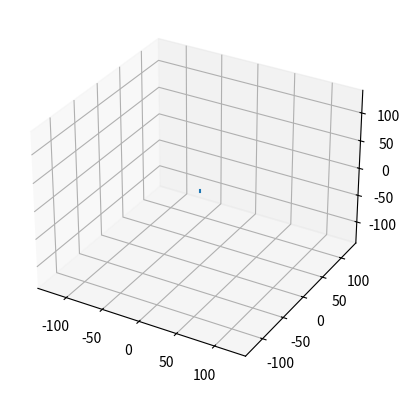

The matplotlib source for this figure: (Note: this script raises an exception after producing the figure.)
# setup
from mpl_toolkits import mplot3d
import numpy as np
import random
import matplotlib.pyplot as plt
from time import *

plt.ion()
fig = plt.figure()
ax = plt.axes(projection='3d')

# variables
# units in cm, rad
targetpoint = [0,0,0]
axis1height = 5
axis2length = 50
axis3length = 50
axis4length = 10
axis5length = 10
axis6length = 10
yaw = 1
pitch = 1
roll = 0 #not used as it is inconsequencial to the coordinates of any of the lines
origin = [0,0,0]
base = [0,0,-axis1height]
joint1 = [0,0,0]
joint2 = [0,0,0]
joint3 = [0,0,0]
axis1angle = 0
axis2angle = 0
axis3angle = 0

plt.xlim((axis2length+axis3length+axis4length+axis5length+axis6length+10)*-1, axis2length+axis3length+axis4length+axis5length+axis6length+10)
plt.ylim((axis2length+axis3length+axis4length+axis5length+axis6length+10)*-1, axis2length+axis3length+axis4length+axis5length+axis6length+10)
ax.set_zlim((axis2length+axis3length+axis4length+axis5length+axis6length+10)*-1, axis2length+axis3length+axis4length+axis5length+axis6length+10)

# Functions
def mainloop():
	global targetpoint

	while True: 
		create_line(origin, base)
		create_line(origin, joint3)
		create_line(joint3, joint2)
		create_line(joint2, joint1)
		create_line(joint1, targetpoint)
		fig.canvas.draw()
		fig.canvas.flush_events()
		ax.lines.clear()
		calc_angles()
		calc_points()

def calc_points(): 
	global joint1
	global joint2
	global joint3

	joint1 = [targetpoint[0]-np.sin(yaw)*np.cos(pitch)*(axis5length+axis6length), targetpoint[1]-np.cos(yaw)*np.cos(pitch)*(axis5length+axis6length), targetpoint[2]-np.sin(pitch)*(axis5length+axis6length)]
	joint2 = [joint1[0]-np.sign(joint1[0])*np.cos(np.arctan(joint1[1]/joint1[0]))*np.cos(pitch)*axis4length,joint1[1]-(joint1[0]/np.absolute(joint1[0]))*np.sin(np.arctan(joint1[1]/joint1[0]))*np.cos(pitch)*axis4length,joint1[2]-np.sin(pitch)*axis4length]
	joint3 = [np.sin(axis1angle)*np.cos(axis2angle)*axis2length,np.cos(axis1angle)*np.cos(axis2angle)*axis2length,np.sin(axis2angle)*axis2length]

def create_line(point1, point2):
	lines = ax.plot([point1[0],point2[0]],[point1[1],point2[1]], [point1[2],point2[2]])

def calc_angles():
	global axis1angle
	global axis2angle
	global axis3angle
	if joint2[0] != 0 and joint2[1] != 0:
		if joint2[1] == 0:
			axis1angle = np.pi/2*np.sign(joint2[0])
			axis2angle = np.arccos((axis2length**2+joint2[0]**2+joint2[1]**2+joint2[2]**2-axis3length**2)/(2*axis2length*np.sqrt(joint2[0]**2+joint2[1]**2+joint2[2]**2)))+np.pi/2
		else:
			axis1angle = np.arctan(joint2[0]/joint2[1])+(1-np.absolute(joint2[1])/joint2[1])/2*np.pi
			axis2angle = np.arccos((axis2length**2+joint2[0]**2+joint2[1]**2+joint2[2]**2-axis3length**2)/(2*axis2length*np.sqrt(joint2[0]**2+joint2[1]**2+joint2[2]**2)))+np.arctan(joint2[2]/np.sqrt(joint2[0]**2+joint2[1]**2))
		axis3angle = np.arccos((axis2length**2-joint2[0]**2-joint2[1]**2-joint2[2]**2+axis3length**2)/(2*axis2length*axis3length))

def move(event):
	global targetpoint
	global yaw
	global pitch

	if event.key == '1':
		targetpoint[0] -= 1
	if event.key == '2':
		targetpoint[0] += 1
	if event.key == '3':
		targetpoint[1] -= 1
	if event.key == '4':
		targetpoint[1] += 1
	if event.key == '5':
		targetpoint[2] -= 1
	if event.key == '6':
		targetpoint[2] += 1
	if event.key == '7':
		yaw += np.pi/45
	if event.key == '8':
		yaw -= np.pi/45
	if event.key == '9':
		pitch += np.pi/45
	if event.key == '0':
		pitch -= np.pi/45

# Main
fig.canvas.mpl_connect('key_press_event', move)
mainloop()
